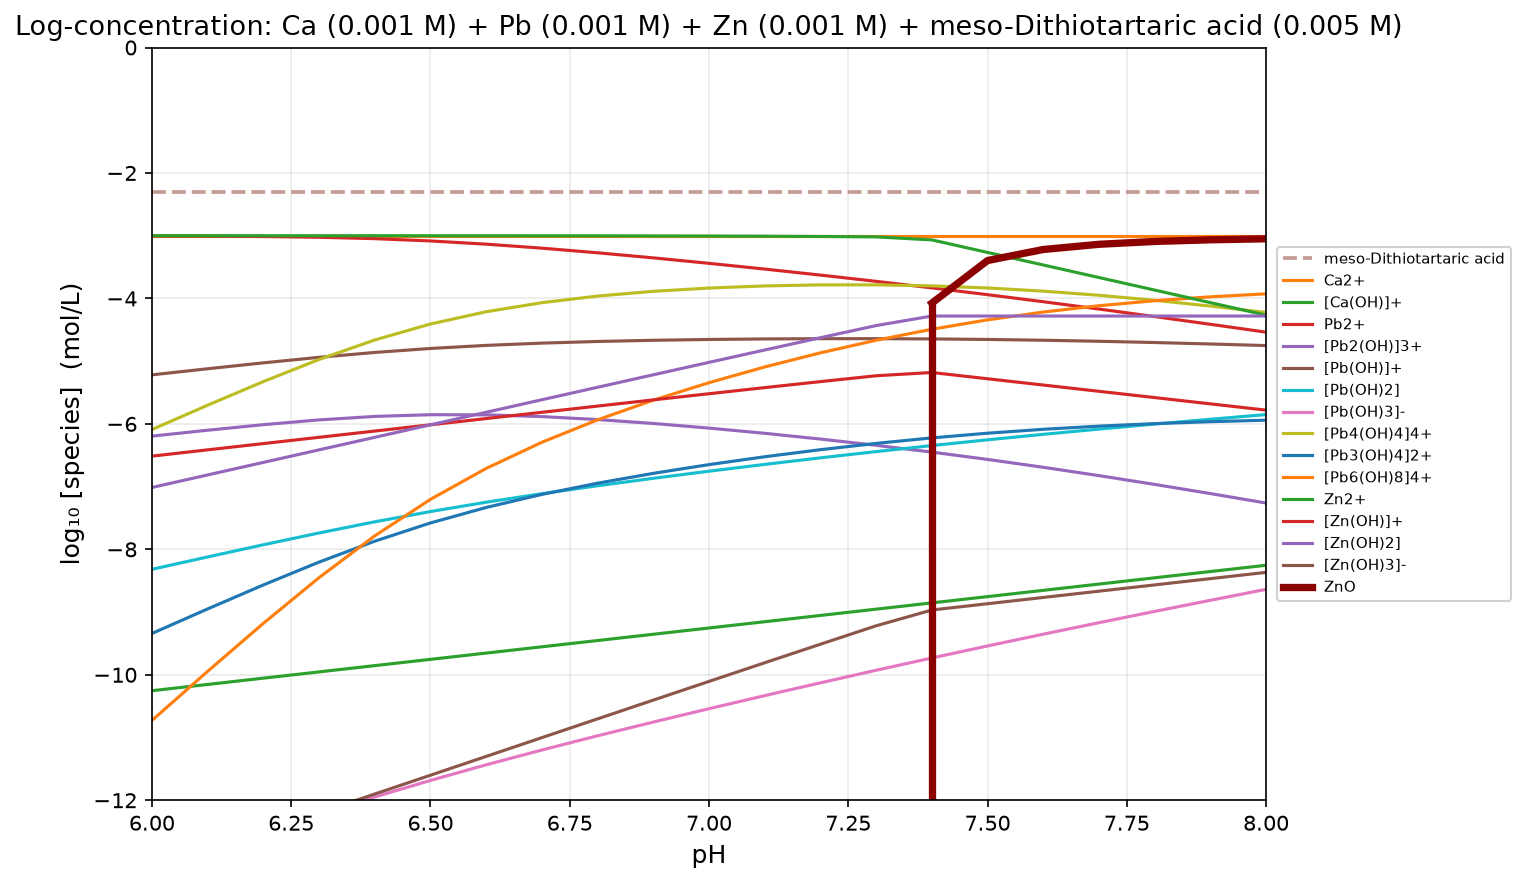

Values plotted in this chart, from the file beside it:
pH, H2O, H4meso-Dithiotartaric acid, H3meso-Dithiotartaric acid-, H2meso-Dithiotartaric acid2-, Hmeso-Dithiotartaric acid3-, meso-Dithiotartaric acid, Ca2+, [Ca(OH)]+, Pb2+, [Pb2(OH)]3+, [Pb(OH)]+, [Pb(OH)2], [Pb(OH)3]-, [Pb4(OH)4]4+, [Pb3(OH)4]2+, [Pb6(OH)8]4+, [Pb(meso)]2-, Zn2+, [Zn(OH)]+, [Zn(OH)2], [Zn(OH)3]-, [Zn(OH)4]2-, [Zn(meso)H]-
6, -2.200000e-01, -2.443930e+01, -2.062548e+01, -1.765782e+01, -2.065634e+01, -2.301030e+00, -3.000000e+00, -1.025383e+01, -3.004617e+00, -6.195406e+00, -5.218444e+00, -8.318444e+00, -1.310462e+01, -6.090812e+00, -9.341505e+00, -1.072770e+01, -1.257627e+01, -3.000175e+00, -6.514002e+00, -7.014002e+00, -1.310018e+01, -1.907252e+01, -1.509948e+01
6.1, -2.200000e-01, -2.483930e+01, -2.092548e+01, -1.785782e+01, -2.075634e+01, -2.301030e+00, -3.000000e+00, -1.015383e+01, -3.007490e+00, -6.101152e+00, -5.121317e+00, -8.121317e+00, -1.280749e+01, -5.702304e+00, -8.950124e+00, -9.944938e+00, -1.257914e+01, -3.000234e+00, -6.414061e+00, -6.814061e+00, -1.280023e+01, -1.867258e+01, -1.519954e+01
6.2, -2.200000e-01, -2.523930e+01, -2.122548e+01, -1.805782e+01, -2.085634e+01, -2.301030e+00, -3.000000e+00, -1.005383e+01, -3.013342e+00, -6.012857e+00, -5.027169e+00, -7.927169e+00, -1.251334e+01, -5.325713e+00, -8.567681e+00, -9.180052e+00, -1.258499e+01, -3.000316e+00, -6.314144e+00, -6.614144e+00, -1.250032e+01, -1.827266e+01, -1.529962e+01
6.3, -2.200000e-01, -2.563930e+01, -2.152548e+01, -1.825782e+01, -2.095634e+01, -2.301030e+00, -3.000000e+00, -9.953827e+00, -3.025222e+00, -5.936617e+00, -4.939050e+00, -7.739050e+00, -1.222522e+01, -4.973234e+00, -8.203321e+00, -8.451333e+00, -1.259687e+01, -3.000433e+00, -6.214260e+00, -6.414260e+00, -1.220043e+01, -1.787278e+01, -1.539974e+01
6.4, -2.200000e-01, -2.603930e+01, -2.182548e+01, -1.845782e+01, -2.105634e+01, -2.301030e+00, -3.000000e+00, -9.853827e+00, -3.047498e+00, -5.881168e+00, -4.861325e+00, -7.561325e+00, -1.194750e+01, -4.662335e+00, -7.870147e+00, -7.784985e+00, -1.261915e+01, -3.000599e+00, -6.114427e+00, -6.214427e+00, -1.190060e+01, -1.747294e+01, -1.549990e+01
6.5, -2.200000e-01, -2.643930e+01, -2.212548e+01, -1.865782e+01, -2.115634e+01, -2.301030e+00, -3.000000e+00, -9.753827e+00, -3.083874e+00, -5.853920e+00, -4.797701e+00, -7.397701e+00, -1.168387e+01, -4.407839e+00, -7.579275e+00, -7.203241e+00, -1.265552e+01, -3.000841e+00, -6.014668e+00, -6.014668e+00, -1.160084e+01, -1.707319e+01, -1.560014e+01
6.6, -2.200000e-01, -2.683930e+01, -2.242548e+01, -1.885782e+01, -2.125634e+01, -2.301030e+00, -3.000000e+00, -9.653827e+00, -3.135029e+00, -5.856230e+00, -4.748856e+00, -7.248856e+00, -1.143503e+01, -4.212461e+00, -7.332741e+00, -6.710173e+00, -1.270668e+01, -3.001195e+00, -5.915022e+00, -5.815022e+00, -1.130119e+01, -1.667354e+01, -1.570050e+01
6.7, -2.200000e-01, -2.723930e+01, -2.272548e+01, -1.905782e+01, -2.135634e+01, -2.301030e+00, -3.000000e+00, -9.553827e+00, -3.198894e+00, -5.883961e+00, -4.712721e+00, -7.112721e+00, -1.119889e+01, -4.067921e+00, -7.124337e+00, -6.293364e+00, -1.277054e+01, -3.001720e+00, -5.815547e+00, -5.615547e+00, -1.100172e+01, -1.627407e+01, -1.580102e+01
6.8, -2.200000e-01, -2.763930e+01, -2.302548e+01, -1.925782e+01, -2.145634e+01, -2.301030e+00, -3.000000e+00, -9.453828e+00, -3.272597e+00, -5.931367e+00, -4.686425e+00, -6.986425e+00, -1.097260e+01, -3.962734e+00, -6.945446e+00, -5.935583e+00, -1.284425e+01, -3.002507e+00, -5.716334e+00, -5.416334e+00, -1.070251e+01, -1.587485e+01, -1.590181e+01
6.9, -2.200000e-01, -2.803930e+01, -2.332548e+01, -1.945782e+01, -2.155634e+01, -2.301030e+00, -3.000000e+00, -9.353828e+00, -3.353711e+00, -5.993595e+00, -4.667539e+00, -6.867539e+00, -1.075371e+01, -3.887190e+00, -6.788788e+00, -5.622267e+00, -1.292536e+01, -3.003695e+00, -5.617523e+00, -5.217523e+00, -1.040370e+01, -1.547604e+01, -1.600300e+01
7, -2.200000e-01, -2.843930e+01, -2.362548e+01, -1.965782e+01, -2.165634e+01, -2.301030e+00, -3.000000e+00, -9.253828e+00, -3.440557e+00, -6.067286e+00, -4.654384e+00, -6.754384e+00, -1.054056e+01, -3.834572e+00, -6.649325e+00, -5.343340e+00, -1.301221e+01, -3.005502e+00, -5.519330e+00, -5.019330e+00, -1.010550e+01, -1.507785e+01, -1.610481e+01
7.1, -2.200000e-01, -2.883930e+01, -2.392548e+01, -1.985782e+01, -2.175634e+01, -2.301030e+00, -3.000000e+00, -9.153828e+00, -3.532125e+00, -6.150423e+00, -4.645953e+00, -6.645953e+00, -1.033213e+01, -3.800846e+00, -6.524031e+00, -5.092752e+00, -1.310377e+01, -3.008263e+00, -5.422091e+00, -4.822091e+00, -9.808263e+00, -1.468061e+01, -1.620757e+01
7.2, -2.200000e-01, -2.923930e+01, -2.422548e+01, -2.005782e+01, -2.185634e+01, -2.301030e+00, -3.000000e+00, -9.053828e+00, -3.627929e+00, -6.242031e+00, -4.641757e+00, -6.541757e+00, -1.012793e+01, -3.784063e+00, -6.411443e+00, -4.867576e+00, -1.319958e+01, -3.012494e+00, -5.326322e+00, -4.626322e+00, -9.512494e+00, -1.428484e+01, -1.631180e+01
7.3, -2.200000e-01, -2.963930e+01, -2.452548e+01, -2.025782e+01, -2.195634e+01, -2.301030e+00, -3.000000e+00, -8.953828e+00, -3.727845e+00, -6.341864e+00, -4.641673e+00, -6.441673e+00, -9.927845e+00, -3.783727e+00, -6.311191e+00, -4.667073e+00, -1.329949e+01, -3.018981e+00, -5.232809e+00, -4.432809e+00, -9.218981e+00, -1.389133e+01, -1.641829e+01
7.4, -2.200000e-01, -3.003930e+01, -2.482548e+01, -2.045782e+01, -2.205634e+01, -2.301030e+00, -3.000001e+00, -8.853828e+00, -3.831945e+00, -6.450062e+00, -4.645772e+00, -6.345772e+00, -9.731945e+00, -3.800123e+00, -6.223488e+00, -4.491667e+00, -1.340359e+01, -3.067073e+00, -5.180900e+00, -4.280900e+00, -8.967073e+00, -1.353942e+01, -1.656638e+01
7.5, -2.200000e-01, -3.043930e+01, -2.512548e+01, -2.065782e+01, -2.215634e+01, -2.301030e+00, -3.000001e+00, -8.753828e+00, -3.940310e+00, -6.566792e+00, -4.654137e+00, -6.254137e+00, -9.540310e+00, -3.833585e+00, -6.148584e+00, -4.341859e+00, -1.351196e+01, -3.267073e+00, -5.280900e+00, -4.280900e+00, -8.867073e+00, -1.333942e+01, -1.686638e+01
7.6, -2.200000e-01, -3.083930e+01, -2.542548e+01, -2.085782e+01, -2.225634e+01, -2.301030e+00, -3.000001e+00, -8.653828e+00, -4.052886e+00, -6.691945e+00, -4.666714e+00, -6.166714e+00, -9.352886e+00, -3.883890e+00, -6.086314e+00, -4.217318e+00, -1.362454e+01, -3.467073e+00, -5.380900e+00, -4.280900e+00, -8.767073e+00, -1.313942e+01, -1.716638e+01
7.7, -2.200000e-01, -3.123930e+01, -2.572548e+01, -2.105782e+01, -2.235634e+01, -2.301030e+00, -3.000001e+00, -8.553829e+00, -4.169412e+00, -6.824996e+00, -4.683239e+00, -6.083239e+00, -9.169412e+00, -3.949993e+00, -6.035890e+00, -4.116471e+00, -1.374106e+01, -3.667073e+00, -5.480900e+00, -4.280900e+00, -8.667073e+00, -1.293942e+01, -1.746638e+01
7.8, -2.200000e-01, -3.163930e+01, -2.602548e+01, -2.125782e+01, -2.245634e+01, -2.301030e+00, -3.000002e+00, -8.453829e+00, -4.289445e+00, -6.965064e+00, -4.703273e+00, -6.003273e+00, -8.989445e+00, -4.030127e+00, -5.995991e+00, -4.036673e+00, -1.386109e+01, -3.867073e+00, -5.580900e+00, -4.280900e+00, -8.567073e+00, -1.273942e+01, -1.776638e+01
7.9, -2.200000e-01, -3.203930e+01, -2.632548e+01, -2.145782e+01, -2.255634e+01, -2.301030e+00, -3.000002e+00, -8.353829e+00, -4.412449e+00, -7.111070e+00, -4.726276e+00, -5.926276e+00, -8.812449e+00, -4.122141e+00, -5.965002e+00, -3.974693e+00, -1.398410e+01, -4.067073e+00, -5.680900e+00, -4.280900e+00, -8.467073e+00, -1.253942e+01, -1.806638e+01
8, -2.200000e-01, -3.243930e+01, -2.662548e+01, -2.165782e+01, -2.265634e+01, -2.301030e+00, -3.000002e+00, -8.253830e+00, -4.537872e+00, -7.261917e+00, -4.751699e+00, -5.851699e+00, -8.637872e+00, -4.223833e+00, -5.941271e+00, -3.927232e+00, -1.410952e+01, -4.267073e+00, -5.780900e+00, -4.280900e+00, -8.367073e+00, -1.233942e+01, -1.836638e+01
